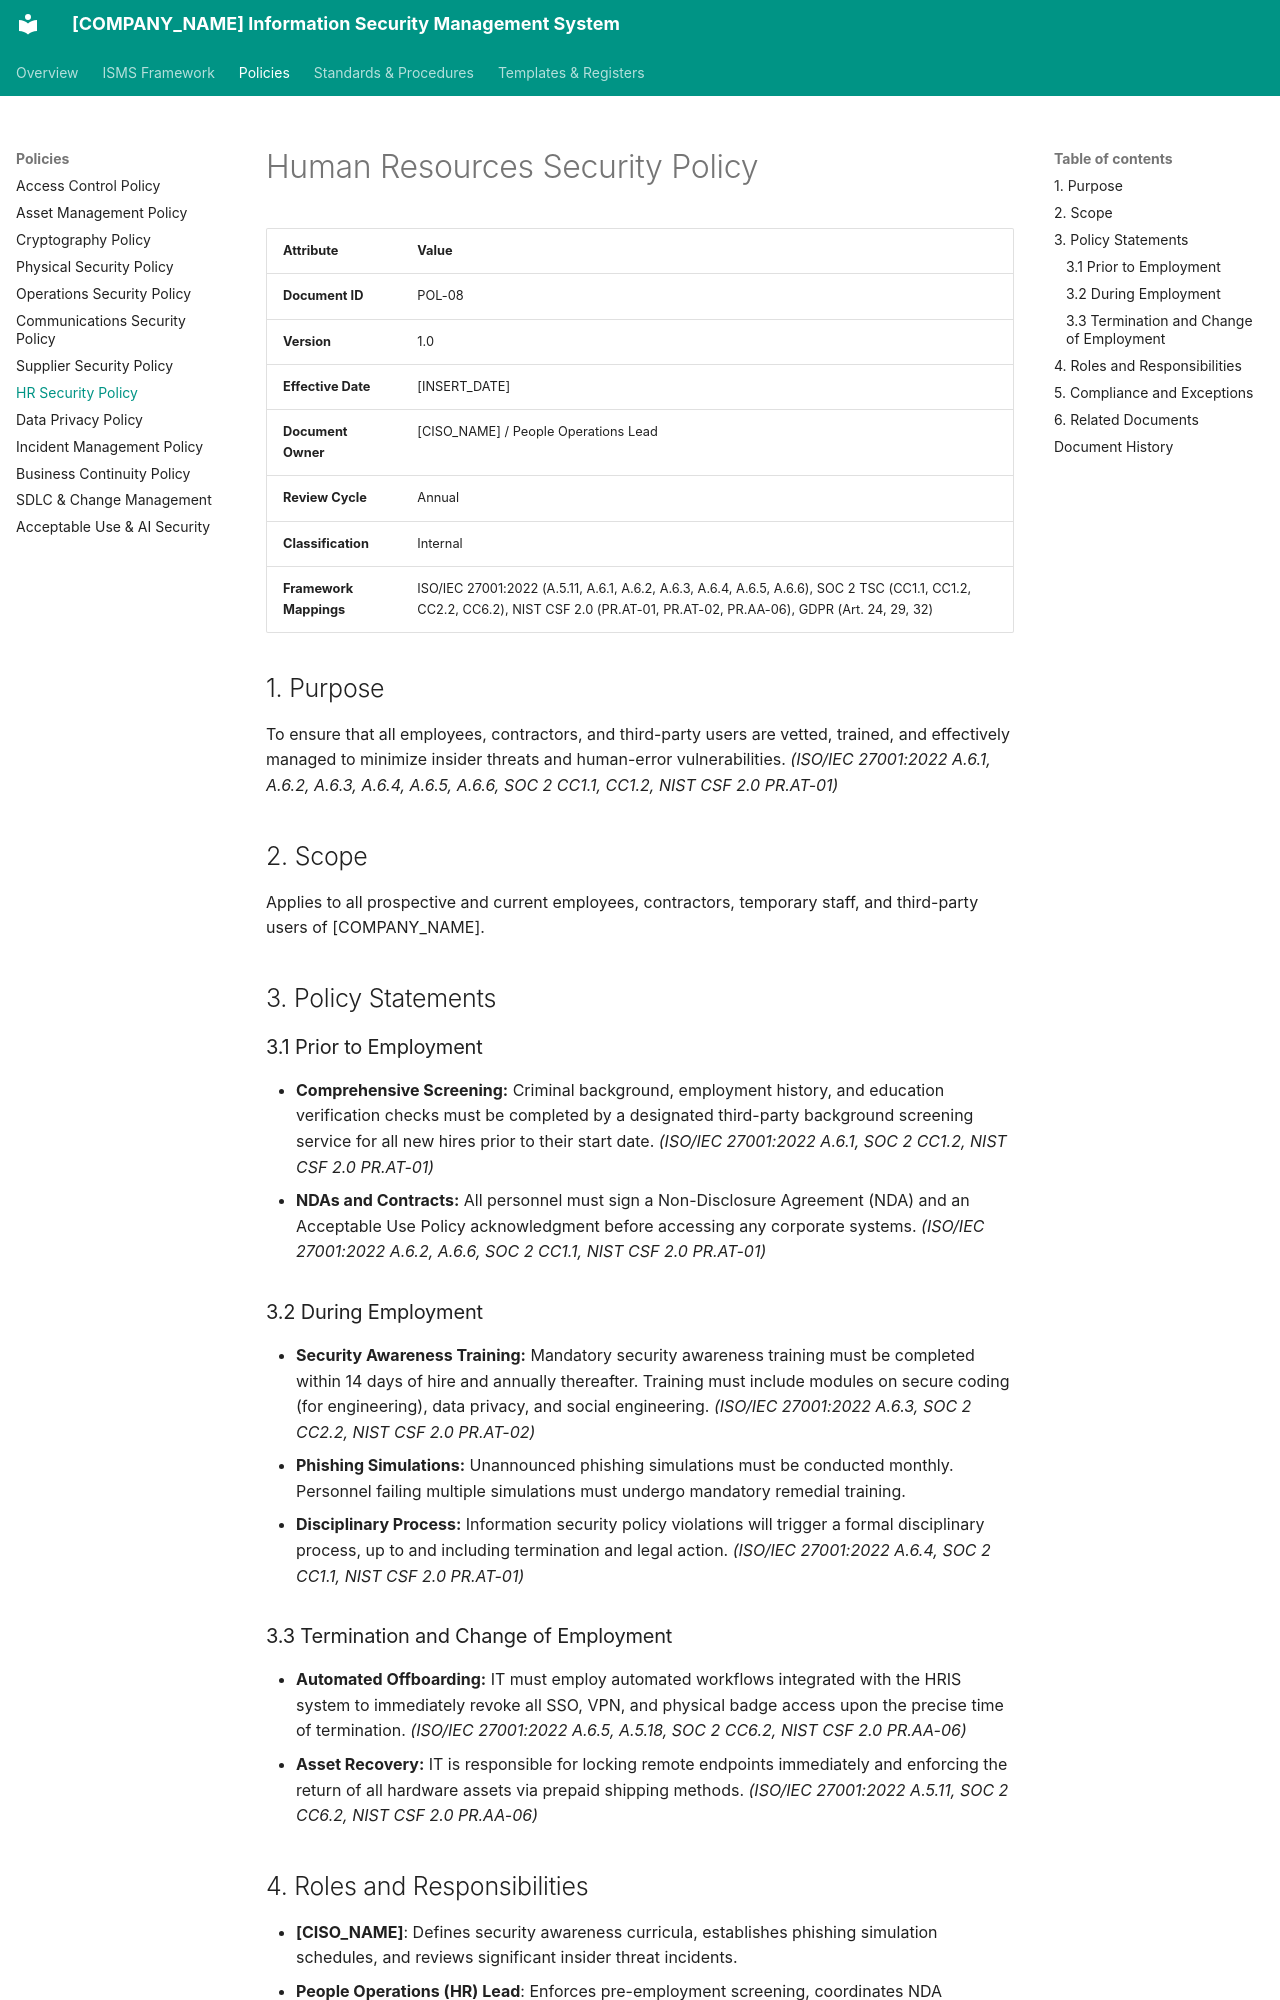

repository: craetive-australia/security-standards-template · page: 02_Policies/08_HR_Security_Policy/index.html · generator: mkdocs

# Human Resources Security Policy

| Attribute | Value |
| :--- | :--- |
| **Document ID** | POL-08 |
| **Version** | 1.0 |
| **Effective Date** | [INSERT_DATE] |
| **Document Owner** | [CISO_NAME] / People Operations Lead |
| **Review Cycle** | Annual |
| **Classification** | Internal |
| **Framework Mappings** | ISO/IEC 27001:2022 (A.5.11, A.6.1, A.6.2, A.6.3, A.6.4, A.6.5, A.6.6), SOC 2 TSC (CC1.1, CC1.2, CC2.2, CC6.2), NIST CSF 2.0 (PR.AT-01, PR.AT-02, PR.AA-06), GDPR (Art. 24, 29, 32) |

## 1. Purpose
To ensure that all employees, contractors, and third-party users are vetted, trained, and effectively managed to minimize insider threats and human-error vulnerabilities. *(ISO/IEC 27001:2022 A.6.1, A.6.2, A.6.3, A.6.4, A.6.5, A.6.6, SOC 2 CC1.1, CC1.2, NIST CSF 2.0 PR.AT-01)*

## 2. Scope
Applies to all prospective and current employees, contractors, temporary staff, and third-party users of [COMPANY_NAME].

## 3. Policy Statements

### 3.1 Prior to Employment
* **Comprehensive Screening:** Criminal background, employment history, and education verification checks must be completed by a designated third-party background screening service for all new hires prior to their start date. *(ISO/IEC 27001:2022 A.6.1, SOC 2 CC1.2, NIST CSF 2.0 PR.AT-01)*
* **NDAs and Contracts:** All personnel must sign a Non-Disclosure Agreement (NDA) and an Acceptable Use Policy acknowledgment before accessing any corporate systems. *(ISO/IEC 27001:2022 A.6.2, A.6.6, SOC 2 CC1.1, NIST CSF 2.0 PR.AT-01)*

### 3.2 During Employment
* **Security Awareness Training:** Mandatory security awareness training must be completed within 14 days of hire and annually thereafter. Training must include modules on secure coding (for engineering), data privacy, and social engineering. *(ISO/IEC 27001:2022 A.6.3, SOC 2 CC2.2, NIST CSF 2.0 PR.AT-02)*
* **Phishing Simulations:** Unannounced phishing simulations must be conducted monthly. Personnel failing multiple simulations must undergo mandatory remedial training.
* **Disciplinary Process:** Information security policy violations will trigger a formal disciplinary process, up to and including termination and legal action. *(ISO/IEC 27001:2022 A.6.4, SOC 2 CC1.1, NIST CSF 2.0 PR.AT-01)*

### 3.3 Termination and Change of Employment
* **Automated Offboarding:** IT must employ automated workflows integrated with the HRIS system to immediately revoke all SSO, VPN, and physical badge access upon the precise time of termination. *(ISO/IEC 27001:2022 A.6.5, A.5.18, SOC 2 CC6.2, NIST CSF 2.0 PR.AA-06)*
* **Asset Recovery:** IT is responsible for locking remote endpoints immediately and enforcing the return of all hardware assets via prepaid shipping methods. *(ISO/IEC 27001:2022 A.5.11, SOC 2 CC6.2, NIST CSF 2.0 PR.AA-06)*
